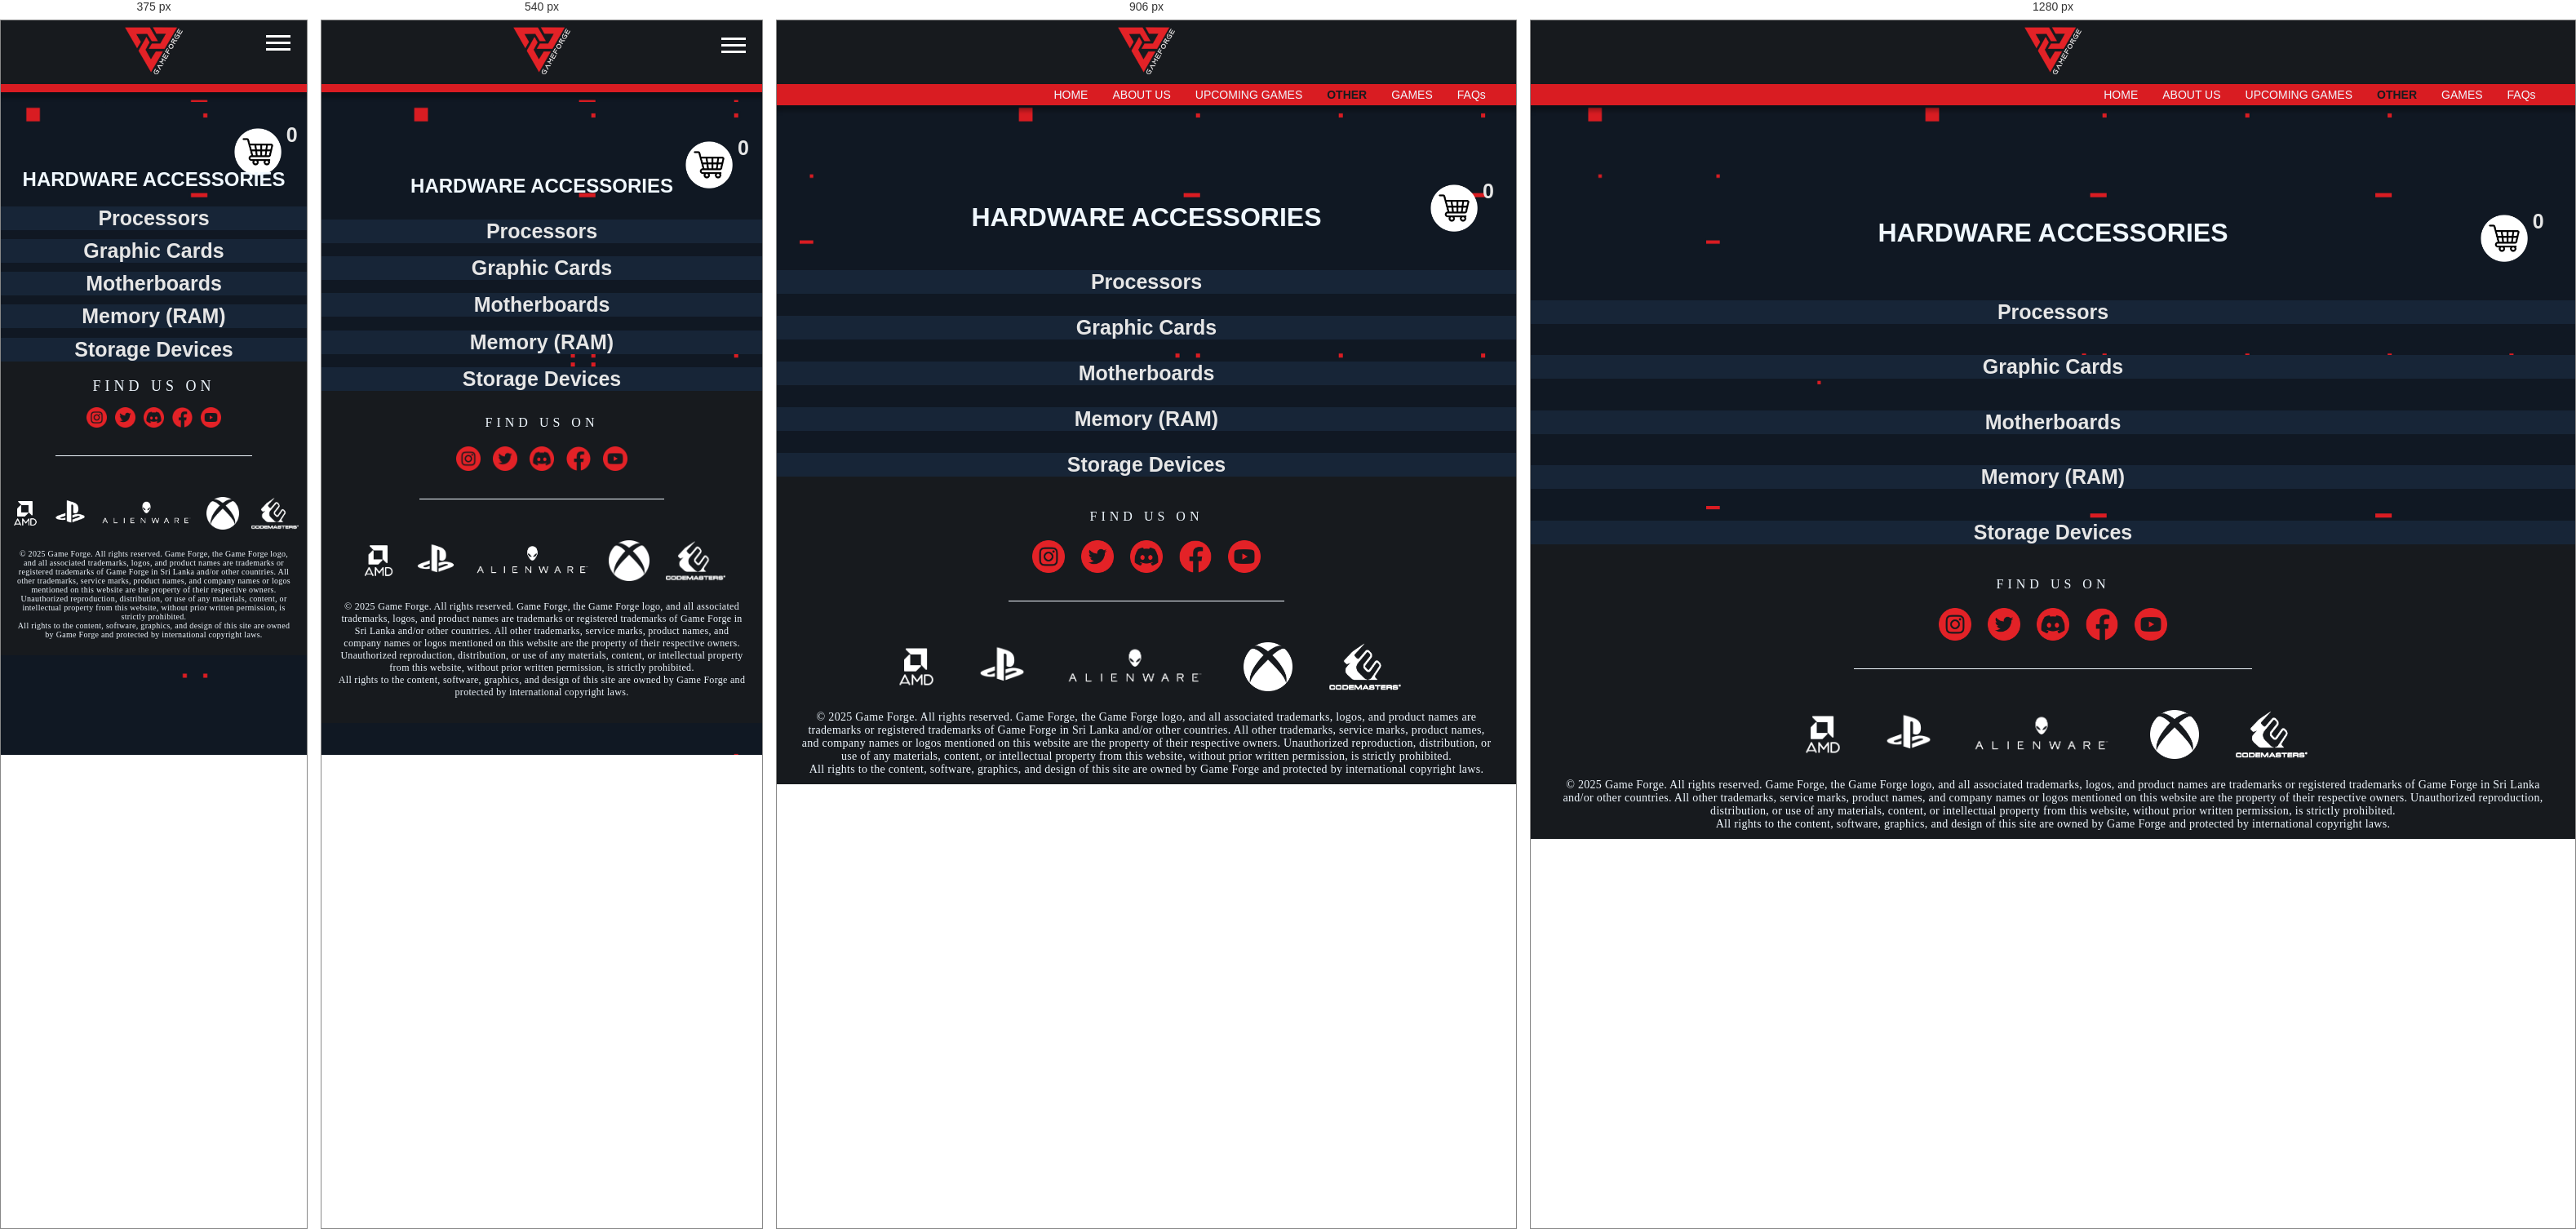
Rendered at 375 px, 540 px, 906 px and 1280 px, left to right.

<!-- file: hardware.html -->
<!DOCTYPE html>
<html lang="en">
<head>
    <meta charset="UTF-8">
    <meta name="viewport" content="width=device-width, initial-scale=1.0">
    <title>GAMEFORGE | Your Premium Gaming Destination</title>
    <link rel="stylesheet" href="./Styles/styles.css">
    <link rel="stylesheet" href="./Styles/navbar.css">
    <link rel="stylesheet" href="./Styles/footer.css">
    <link rel="manifest" href="./favicons/manifest.json">

    <link rel="apple-touch-icon" sizes="57x57" href="./favicons/apple-icon-57x57.png">
    <link rel="apple-touch-icon" sizes="60x60" href="./favicons//apple-icon-60x60.png">
    <link rel="apple-touch-icon" sizes="72x72" href="./favicons//apple-icon-72x72.png">
    <link rel="apple-touch-icon" sizes="76x76" href="./favicons//apple-icon-76x76.png">
    <link rel="apple-touch-icon" sizes="114x114" href="./favicons//apple-icon-114x114.png">
    <link rel="apple-touch-icon" sizes="120x120" href="./favicons//apple-icon-120x120.png">
    <link rel="apple-touch-icon" sizes="144x144" href="./favicons//apple-icon-144x144.png">
    <link rel="apple-touch-icon" sizes="152x152" href="./favicons//apple-icon-152x152.png">
    <link rel="apple-touch-icon" sizes="180x180" href="./favicons//apple-icon-180x180.png">
    <link rel="icon" type="image/png" sizes="192x192"  href="./favicons//android-icon-192x192.png">
    <link rel="icon" type="image/png" sizes="32x32" href="./favicons//favicon-32x32.png">
    <link rel="icon" type="image/png" sizes="96x96" href="./favicons//favicon-96x96.png">
    <link rel="icon" type="image/png" sizes="16x16" href="./favicons//favicon-16x16.png">
    <link rel="manifest" href="./manifest.json">
    <meta name="msapplication-TileColor" content="#ffffff">
    <meta name="msapplication-TileImage" content="/ms-icon-144x144.png">
    <meta name="theme-color" content="#ffffff">

</head>


<body class="hardware_page">


    <!--------------------------------------------------- MAIN HEADER<--------------------------------------------------->

    <div class='logobar'>
        <a href ='index.html'> <img id="navlogo" src="./Images/assignment_log_low_res.png" alt="gameforge logo"> </a>
    </div>



     <!---------- NAVIGATION BAR<------------> 

     <header>
        <nav>
            <!-- hamburger menu -->
            <input type="checkbox" id="menu-toggle" class="menu-toggle">
            <label for="menu-toggle" class="hamburger">
                <span></span>
                <span></span>
                <span></span>
            </label>
            
            <ul class="navitems">
                <li>  <a href="index.html">HOME</a>  </li>
                <li>  <a href="aboutus.html">ABOUT US</a>  </li>
                <li>  <a href="upcoming_games.html"> UPCOMING GAMES</a>  </li>
                <li>  <a href="other.html"  class="active"> OTHER </a>  </li>
                <li>  <a href="games.html">GAMES</a>  </li>
                <li>  <a href="faq.html">FAQs</a>  </li>
            </ul>
        </nav>
    
      </header>

      <div id='cart'>

        <span id="itemCount">0</span> 
        <a href="./cart.html"> <img src="./Images/shopping-cart.png" alt="shopping cart icon" > </a> 


      </div>

      <div class="page_title">
        <h2>HARDWARE ACCESSORIES</h2>
      </div>
      

    <!-- <div class="hardware_main_con">  </div> -->
    <section>
        <div id="processorSection"> 
            <h4>Processors</h4>  
            <div class="hardware_main_con">  </div>
        </div>
    </section>


    <section>
        <div id="graphicSection">
            <h4>Graphic Cards</h4>  
            <div class="hardware_main_con">  </div> 
        </div>
    </section>

    <section>
        <div id="motherboardSection"> 
            <h4>Motherboards</h4>  
            <div class="hardware_main_con">  </div>
        </div>
    </section>

    <section>
        <div id="memorySection"> 
            <h4>Memory (RAM) </h4>  
            <div class="hardware_main_con">  </div>
        </div>
    </section>

    <section>
        <div id="storageSection"> 
            <h4>Storage Devices</h4>  
            <div class="hardware_main_con">  </div>
        </div>
    </section>

    <script src="./scripts/products.js" defer></script>

<!--------------------------------------------------- FOOTER<--------------------------------------------------->  

<footer>

    <!---------- company social media icons<------------> 

    <div class="footer_con">
        <p class="find_us">FIND US ON</p>
        <ul class="social_media">
           <li> <a href="https://www.instagram.com" target = '_blank'> <img class="s_icon" src="./Images/instagram.png" alt="instagram logo"> </a> </li>
           <li> <a href="https://x.com/home?lang=en" target = '_blank'> <img class="s_icon" src="./Images/twitter.png" alt="twitter logo"> </a> </li>
           <li> <a href="https://discord.com" target = '_blank'> <img class="s_icon" src='./Images/discord.png' alt="discord logo"> </a> </li>
           <li> <a href="https://www.facebook.com" target = '_blank'> <img class="s_icon" src="./Images/facebook.png" alt="facebook logo"> </a> </li>
           <li> <a href="https://www.youtube.com" target = '_blank'> <img class="s_icon" src="./Images/youtube.png" alt="youtube logo"> </a> </li>
        </ul>

        <div class="line_break"></div>  <!-- A line to divide the social media icons and the company partners -->


    <!---------- company partner logos<------------> 

        <ul class="partners_logo">
            <li> <a href="https://www.amd.com/en.html" target = '_blank'> <img class="p_icon" src="./Images/amd.png" alt="amd logo"> </a> </li>
            <li> <a href="https://www.playstation.com/en-us/" target = '_blank'> <img class="p_icon" src="./Images/ps.png" alt="playstation logo"> </a> </li>
            <li> <a href="https://www.dell.com/en-us/gaming/alienware" target = '_blank'> <img class="p_icon" src="./Images/alien.png" alt="alienware logo"> </a> </li>
            <li> <a href="https://www.xbox.com/en-GB/" target = '_blank'> <img class="p_icon" src="./Images/xbox.png" alt="xbox logo"></a> </li>
            <li> <a href="https://www.ea.com/ea-studios/codemasters" target = '_blank'> <img class="p_icon" src="./Images/cm.png" alt="codemasters logo"> </a> </li>
         </ul>

         <p class="footer_text">© 2025 Game Forge. All rights reserved. Game Forge, the Game Forge logo, 
            and all associated trademarks, logos, and product names are trademarks or registered trademarks
             of Game Forge in Sri Lanka and/or other countries. All other trademarks, service marks, 
             product names, and company names or logos mentioned on this website are the property of their respective owners. 
             Unauthorized reproduction, distribution, or use of any materials, content, or intellectual property from this website, 
             without prior written permission, is strictly prohibited. <br> All rights to the content, software, graphics, and design of this 
             site are owned by Game Forge and protected by international copyright laws.</p>

        <!-- REFERENCE - DESCRIPTIONS : CHAT GPT / COVER PHOTOS : IMDB -->

    </div>
</footer>
</body>
</html>

<!-- The descriptions provided above were generated by ChatGPT. -->

/* @media block from styles.css */
@media screen and (max-width: 768px) {
    .intro-t {
        font-size: 60px;
        top:50px
    }
    .intro_para{
        font-size: 14px;
        top: 80px;
        width: 90%;
    }

    .learn_b{
        font-size: 14px;
        padding: 8px;
    }
}

/* @media block from styles.css */
@media screen and (max-width: 969px) {
    #learn {margin-top: 30%;
    }
}

/* @media block from styles.css */
@media screen and (max-width: 839px) {
    .homepage{ 
       background-image: url('../Images/bg_without_character.png');
       background-size: cover;
       overflow-x: hidden;
    }
   }

/* @media block from styles.css */
@media screen and (max-width: 600px) {
   .homepage{
       background-image: url('../Images/normal_background_mobile.webp');
       background-size: contain; 
       background-position: center top;  
       background-repeat: no-repeat;
       overflow-x: hidden;
       background-attachment: scroll; }

    .intro_para{
        top: 65px;
    }
}

/* @media block from styles.css */
@media screen and (max-width: 480px) {
        .homepage{
            background-position-y: 50px;}
}

/* @media block from styles.css */
@media screen and (max-width: 768px) {
    .why_main_body{
        justify-content: center;
        flex-direction: column;
        align-items: center;
    }
    
    .why_fig{
        height: 200px;
        width: auto;
    }

    .why_body{
        font-size: 14px;
        margin: 0;
    }

    .learn_b{
        padding: 8px;
        font-size: 14px;
    }

    .why_body h2 {
        margin-top: 2%;
        text-align: center;
    }
}

/* @media block from styles.css */
@media screen and (max-width: 768px) {
    .awards_main_body{
        flex-direction: column;
        align-items: center;
    }
    
    .awards_fig{
        height: 200px;
        width: auto;
    }

    .awards_body{
        font-size: 14px;
        margin: 0;
    }

    .awards_main_body{
        flex-direction: column;
        align-items: center;
        line-height: 10px;
    }
    
    .awards_fig{
        height: 200px;
        width: auto;
    }

    .awards_body{
        font-size: 14px;
        margin: 6%;
    }


    .awards_body h2 {
        margin: 0;
        text-align: center;
        margin-bottom: 15px;
    }
}

/* @media block from styles.css */
@media screen and (max-width: 768px) {
    .mission_main_body{
        flex-direction: column;
        align-items: center;
    }
    
    .mission_fig{
        height: 200px;
        width: auto;
    }

    .mission_body{
        font-size: 14px;
        margin: 0;
    }
}

/* @media block from styles.css */
@media screen and (max-width: 600px) {
 
    header{
        flex-direction: column;
        padding: 10px 5%;
        align-items: center;
    }

    .navitems li{
        padding: 5px 0;
    }

    .intro-t{
        font-size: 40px;
    }

    .navitems{
        flex-direction: column;
        flex-wrap: wrap;
        align-items:center;
    }
}

/* @media block from styles.css */
@media screen and (max-width: 768px) {
    .location_con{
        max-width: 90%;
        margin: 20px;
    }

    .location_name{
        font-size: 24px;
    }
    
    .location_description{
        font-size: 14px;
    }

    .location_con h4{
        font-size: 18px;
    }

    .map{
        height: 300px;
    }

    .branches{
        flex-direction: column;
        align-items: center;
        justify-content: center;
    }

    .location_con{
        max-width: 100%;
        margin: 10px;
    }

    .page-title{
        flex-direction: column;
    }

    h2{
        font-size: 1.5rem;
    }
}

/* @media block from styles.css */
@media screen and (max-width: 480px){
    .location_con{
        max-width: 100%;
        margin: 10px;
    }

    .location_name{
        font-size: 20px;
    }
    
    .location_description{
        font-size: 12px;
    }

    .location_con h4{
        font-size: 16px;
    }

    .map{
        height: 250px;
    }

    .branches{
        flex-direction: column;
        align-items: center;
        justify-content: center;
    }

    .location_con{
        max-width: 100%;
        margin: 10px;
    }


    .page-title h2{
        font-size: 1.2rem;
    }

    .table{
        display: none;
    }


    .table_alter{
        display: flex;
    }
}

/* @media block from styles.css */
@media (max-width: 768px) {
    .up_game {
        flex-direction: column; 
        flex: 1 1 100%; 
        max-width: 95%; 
    }

    .up_game_thumb {
        height: 180px; 
    }

    .up_game h3 {
        text-align: center;
        font-size: 20px; 
    }

    .up_game p {
        text-align: center;
        font-size: 14px; 
    }


    .devices, .release{
        text-align: center;
        font-size: 16px;
        visibility: visible;
        opacity: 100%;
        transform: translateY(0);
    }
}

/* @media block from styles.css */
@media (max-width: 480px) {
    .up_game {
        padding: 3%;
    }

    .up_game_thumb {
        height: 150px; 
    }

    .up_game h3 {
        text-align: center;
        font-size: 15px; 
    }

    .up_game p {
        text-align: center;
        font-size: 11px; 
    }

    .devices, .release{
        font-size: 12px;
    }

    .page_description{
        font-size: 12px;
    }
}

/* @media block from styles.css */
@media screen and (max-width: 843px) {
    .option_description{
        font-size: 15px;
        padding: 20px;
    }
    
    .option{
        padding: 15px;}


}

/* @media block from styles.css */
@media screen and (max-width: 600px) {
    .options_container{
        margin-top: -1%;
        width: auto;
        display: flex;
        flex-direction: column;
        justify-content: center;
        align-items: center;
        flex-wrap: wrap;
        width: 100%;
    }
    
    .option{
        display: flex;
        margin-top: -5%;
        padding: 40px;
        flex-direction: column;
        width: 90%;
        height: 50%;
        margin-bottom: 20px;
    }

    .shop_b{
        position: relative;
    }
}

/* @media block from styles.css */
@media screen and (max-width: 809px) {
    .consoles{
        width: 90%;
    }

    .console_thumb{
        width: 80%;
    }

    .console_description p{
        font-size: 10px;
        width: 100%;
    }

    .price{
        font-size: 20px;
    }
}

/* @media block from styles.css */
@media screen and (max-width: 709px) {
    .consoles{
        width: 90%;
    }

    .console_thumb{
        width: 80%;
    }

    .console_description p{
        font-size: 13px;
        width: 100%;
    }
    
    .consoles_main_con{
        grid-template-columns: 1fr;
    }
}

/* @media block from styles.css */
@media screen and (max-width: 408px) {
        .price{
            display: block;
            opacity: 100%;
            transform: translateY(0);
            margin-bottom: 3%;
        }  

        .consoles{
            border-radius: 15px;
        }
}

/* @media block from styles.css */
@media screen and (max-width: 809px) {
    .peripherals{
        width: 90%;
    }

    .peripherals_thumb{
        width: 80%;
    }

    .peripherals_description p{
        font-size: 10px;
        width: 100%;
    }

}

/* @media block from styles.css */
@media screen and (max-width: 709px) {
    .peripherals{
        width: 90%;
    }

    .peripherals_thumb{
        width: 80%;
    }

    .peripherals_description p{
        font-size: 13px;
        width: 100%;
    }
    
    .peripherals_main_con{
        grid-template-columns: 1fr;
    }
}

/* @media block from styles.css */
@media screen and (max-width: 408px) {
    .peripherals{
        border-radius: 15px;
    }
}

/* @media block from styles.css */
@media (max-width: 768px) {
    .processors_con{
        flex-direction: column;
    }
    .processors {
        flex-direction: column; 
        width: 70%; 
    }

    .hardware_thumb {
        width: 50%; 
    }

    .hardware{
        opacity: 1;
        max-height: 300px;
    }

    .hardware_deets h3{
        text-align: center;
        margin-top: 2%;
    }

     .description{
        text-align: justify;
    }
}

/* @media block from styles.css */
@media (max-width: 480px) {
    .game {
        width: 90%;
        margin: 4%; 
    }

    .game_deets h3{
        text-align: center;
        font-size: 20px;
        margin-top: 2%;
    }

     .description{
        font-size: 14px;
        text-align: justify;
    }

    .point_list{
        font-size: 15px; 
        margin: 4%;
    }

    .game_thumb{
        margin-top: 2%;
        width: 40%;
    }
}

/* @media block from styles.css */
@media (max-width: 768px) {
    .games_con{
        flex-direction: column;
    }
    .game {
        flex-direction: column; 
        width: 70%; 
    }

    .game_thumb {
        width: 50%; 
    }

    .description{
        opacity: 1;
        max-height: 300px;
    }

    .game_deets h3{
        text-align: center;
        margin-top: 2%;
    }

     .description{
        text-align: justify;
    }
}

/* @media block from styles.css */
@media (max-width: 480px) {
    .game {
        width: 90%;
        margin: 4%; 
    }

    .game_deets h3{
        text-align: center;
        font-size: 20px;
        margin-top: 2%;
    }

     .description{
        font-size: 14px;
        text-align: justify;
    }

    .point_list{
        font-size: 15px; 
        margin: 4%;
    }

    .game_thumb{
        margin-top: 2%;
        width: 40%;
    }
}

/* @media block from styles.css */
@media screen and (max-width: 768px) {
    .freq_asked h4{
        font-size: 13px;
    }
    
    .freq_asked p{
        font-size: 13px;
    }
    
    .freq_asked_qs_con h3{
        font-size: 15px;
    } 
}

/* @media block from styles.css */
@media screen and (max-width: 480px) {
    .freq_asked h4{
        font-size: 11px;
    }
    
    .freq_asked p{
        font-size: 11px;
    }
    
    .freq_asked_qs_con h3{
        font-size: 13px;
    }
}

/* @media block from styles.css */
@media screen and (max-width: 768px) {
    .contact_deets{
        width: 300px;
    }

    .form textarea{
        width: 300px;
        height:150px ;
    }
}

/* @media block from styles.css */
@media screen and (max-width: 480px) {

    .contact_deets{
        width: 290px;
    }

    .form textarea{
        width: 290px;
        height:90px ;
    }   
}

/* @media block from navbar.css */
@media screen and (max-width: 768px) {
    .navitems {
        display: none; 
        flex-direction: column;
        gap: 15px;
        padding: 20px 0;
    }

    .hamburger {
        display: flex; 
        position: absolute;
        top: 10px;
        right: 20px;
    }
}

/* @media block from footer.css */
@media screen and (max-width: 768px) {
    .footer_con{
        padding: 30px 20px;
    }
    
    .social_media{
        gap:15px;
    }

    .s_icon{
        height: 30px;
    }

    .partners_logo{
        gap:20px;
    }

    .p_icon{
        height: 50px;
    }

    .line_break{
        width: 60%;
    }

    .footer_text{
        font-size: 12px;
    }
}

/* @media block from footer.css */
@media screen and (max-width: 480px) {
    .footer_con{
        padding: 20px 15px;
    }
    
    .social_media{
        gap:10px;
    }

    .s_icon{
        height: 25px;
    }

    .partners_logo{
        gap:15px;
    }

    .p_icon{
        height: 40px;
    }

    .line_break{
        width: 70%;
    }

    .footer_text{
        font-size: 10px;
    }

    .find_us{
        font-size: 18px;
        margin-bottom: 15px;
    }

}